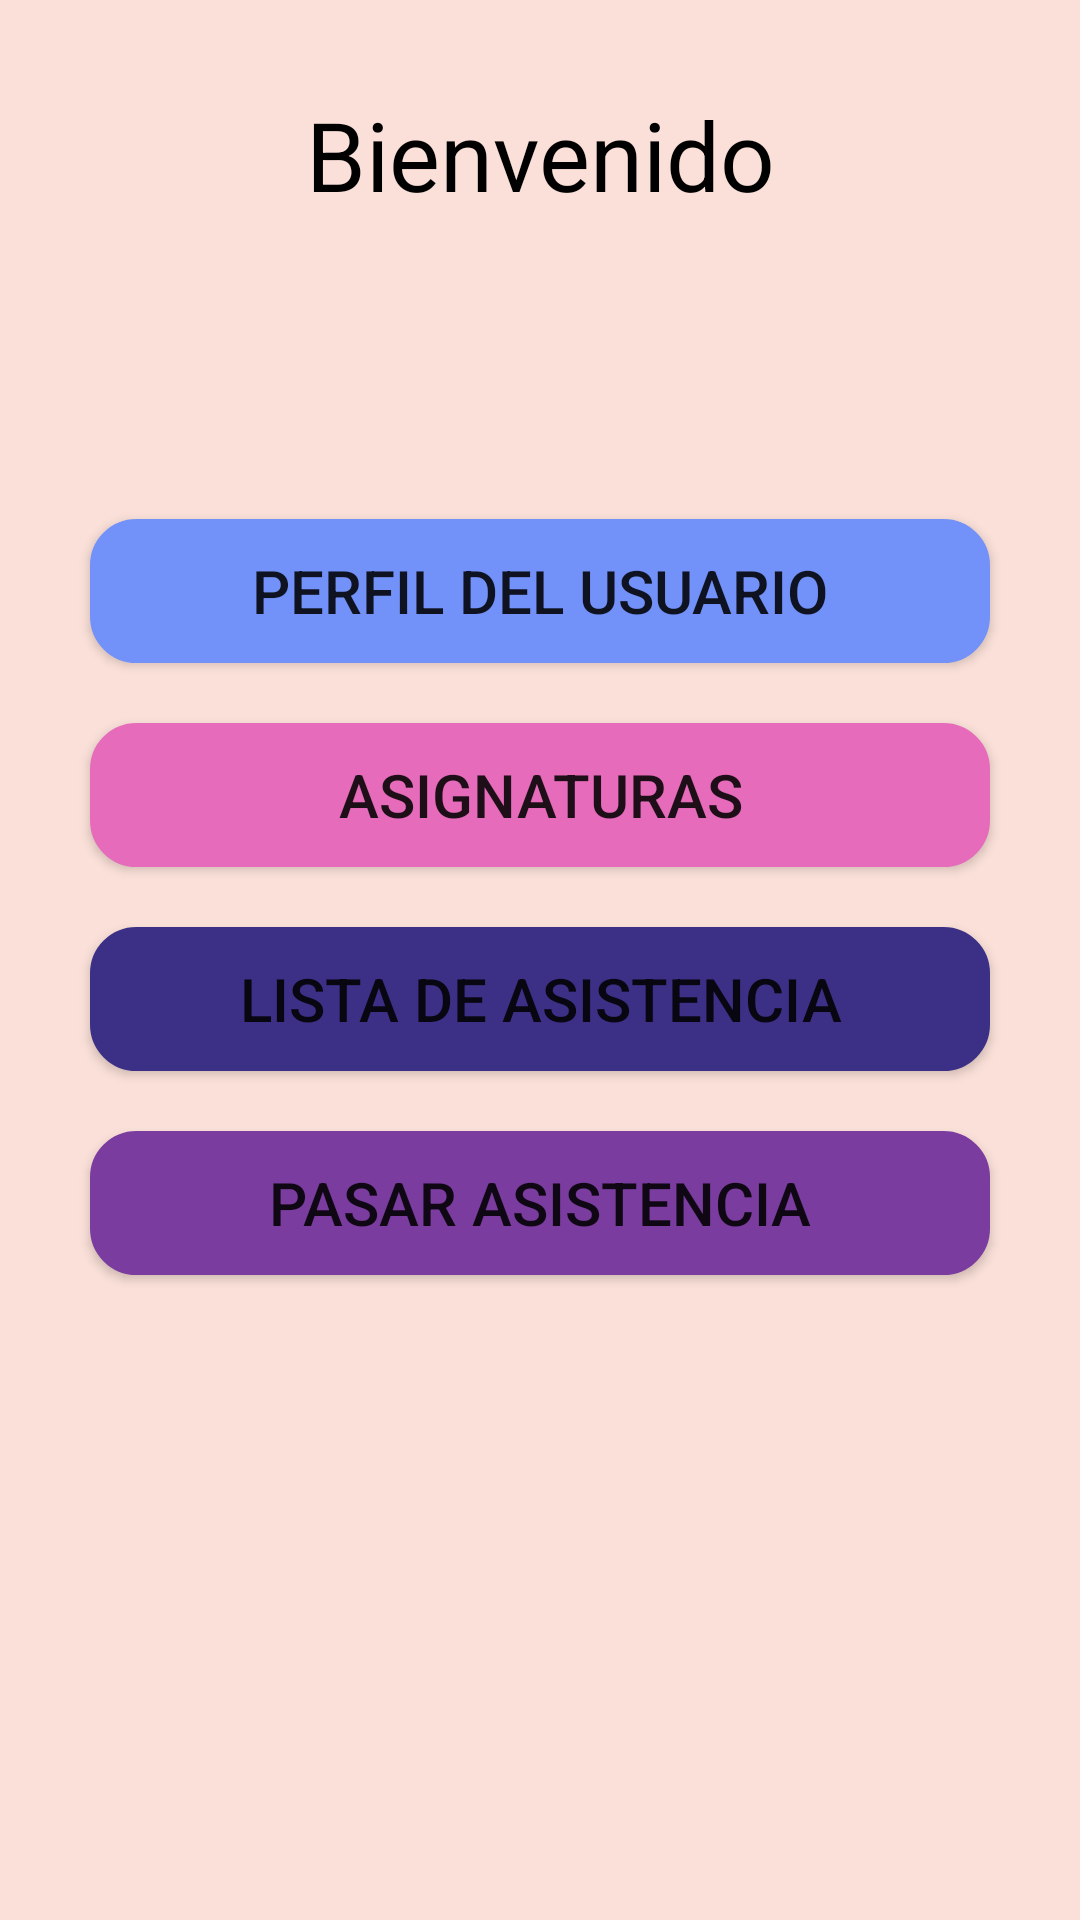

Here is an Android app screen rendered from its layout file. Give the layout XML and the strings, colors and styles it references.
<!-- AndroidManifest.xml: application theme Theme.PF_DBosquez_KQui_JZimmermann -->
<!-- res/layout/activity_menu_profesor.xml -->
<?xml version="1.0" encoding="utf-8"?>
<RelativeLayout xmlns:android="http://schemas.android.com/apk/res/android"
    xmlns:app="http://schemas.android.com/apk/res-auto"
    xmlns:tools="http://schemas.android.com/tools"
    android:layout_width="match_parent"
    android:layout_height="match_parent"
    android:background="@color/light_skin">

    <TextView
        android:id="@+id/txtTitle"
        android:layout_width="match_parent"
        android:layout_height="wrap_content"
        android:layout_marginTop="30dp"
        android:text="Bienvenido"
        android:textAlignment="center"
        android:textColor="@color/black"
        android:textSize="32dp" />

    <androidx.appcompat.widget.AppCompatButton
        android:id="@+id/btnProfile"
        android:layout_width="300dp"
        android:layout_height="wrap_content"
        android:layout_below="@+id/txtTitle"
        android:layout_centerHorizontal="true"
        android:layout_marginTop="100dp"
        android:background="@drawable/btn_lightblue"
        android:onClick="ViewProfile"
        android:text="Perfil del usuario"
        android:textSize="20dp" />

    <androidx.appcompat.widget.AppCompatButton
        android:id="@+id/btnCourse"
        android:layout_width="300dp"
        android:layout_height="wrap_content"
        android:layout_below="@+id/btnProfile"
        android:layout_centerHorizontal="true"
        android:layout_marginTop="20dp"
        android:background="@drawable/btn_pink"
        android:onClick="GetCourses"
        android:text="Asignaturas"
        android:textSize="20dp" />


    <androidx.appcompat.widget.AppCompatButton
        android:id="@+id/btnList"
        android:layout_width="300dp"
        android:layout_height="wrap_content"
        android:layout_below="@+id/btnCourse"
        android:layout_centerHorizontal="true"
        android:layout_marginTop="20dp"
        android:background="@drawable/btn_blue"
        android:onClick="GetAttList"
        android:text="Lista de Asistencia"
        android:textSize="20dp" />


    <androidx.appcompat.widget.AppCompatButton
        android:id="@+id/btnNFC"
        android:layout_width="300dp"
        android:layout_height="wrap_content"
        android:layout_below="@+id/btnList"
        android:layout_centerHorizontal="true"
        android:layout_marginTop="20dp"
        android:background="@drawable/btn_purple"
        android:onClick="GetAttendance"
        android:text="Pasar Asistencia"
        android:textSize="20dp" />

</RelativeLayout>
<!-- resources referenced by this layout -->
<resources>
  <color name="black">#FF000000</color>
  <color name="light_skin">#FAE0D8</color>
  <!-- drawable btn_blue (drawable) -->
  <?xml version="1.0" encoding="utf-8"?>
  <shape xmlns:android="http://schemas.android.com/apk/res/android">
      android:padding="16dp"
      android:shape="rectangle">
      <stroke
          android:width="1dp"
          android:color="@color/blue"/>
      <corners android:radius="15dp"/>
      <solid android:color="@color/blue"/>
  </shape>
  <!-- drawable btn_lightblue (drawable) -->
  <?xml version="1.0" encoding="utf-8"?>
  <shape xmlns:android="http://schemas.android.com/apk/res/android">
      android:padding="16dp"
      android:shape="rectangle">
      <stroke
          android:width="1dp"
          android:color="@color/light_blue"/>
      <corners android:radius="15dp"/>
      <solid android:color="@color/light_blue"/>
  </shape>
  <!-- drawable btn_pink (drawable) -->
  <?xml version="1.0" encoding="utf-8"?>
  <shape xmlns:android="http://schemas.android.com/apk/res/android">
      android:padding="16dp"
      android:shape="rectangle">
      <stroke
          android:width="1dp"
          android:color="@color/pink"/>
      <corners android:radius="15dp"/>
      <solid android:color="@color/pink"/>
  </shape>
  <!-- drawable btn_purple (drawable) -->
  <?xml version="1.0" encoding="utf-8"?>
  <shape xmlns:android="http://schemas.android.com/apk/res/android">
      android:padding="16dp"
      android:shape="rectangle">
      <stroke
          android:width="1dp"
          android:color="@color/purple"/>
      <corners android:radius="15dp"/>
      <solid android:color="@color/purple"/>
  </shape>
  <style name="Theme.PF_DBosquez_KQui_JZimmermann" parent="Theme.MaterialComponents.DayNight.DarkActionBar">
          
          <item name="colorPrimary">@color/purple_500</item>
          <item name="colorPrimaryVariant">@color/purple_700</item>
          <item name="colorOnPrimary">@color/white</item>
          
          <item name="colorSecondary">@color/teal_200</item>
          <item name="colorSecondaryVariant">@color/teal_700</item>
          <item name="colorOnSecondary">@color/black</item>
          
          <item name="android:statusBarColor" tools:targetApi="l">?attr/colorPrimaryVariant</item>
          
      </style>
  <color name="blue">#3B3086</color>
  <color name="light_blue">#7291F9</color>
  <color name="pink">#E66BBA</color>
  <color name="purple">#7B3C9F</color>
  <color name="purple_500">#FF6200EE</color>
  <color name="purple_700">#FF3700B3</color>
  <color name="white">#FFFFFFFF</color>
  <color name="teal_200">#FF03DAC5</color>
  <color name="teal_700">#FF018786</color>
</resources>
